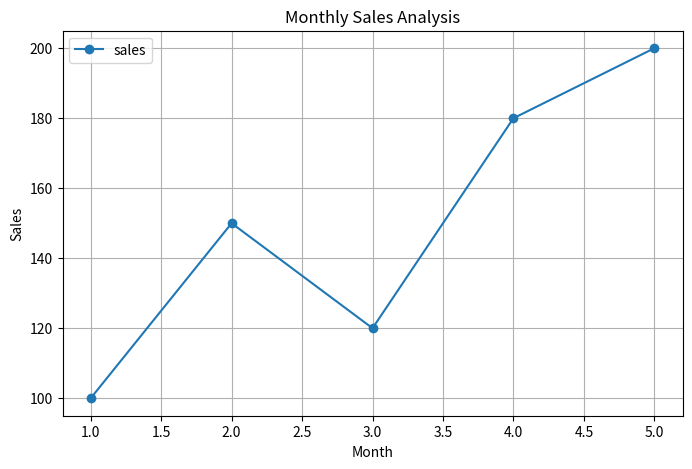

This chart was generated by the following Python code:
import pandas as pd
import matplotlib.pyplot as plt

data = {
    "month": [1,2,3,4,5],
    "sales": [100,150,120,180,200]
}

df = pd.DataFrame(data)

print(df.describe())

df.plot(
    x="month",
    y="sales",
    kind="line",
    marker="o",
    figsize=(8,5),
    title="Monthly Sales Analysis"
)

plt.xlabel("Month")
plt.ylabel("Sales")

plt.grid(True)

plt.show()
